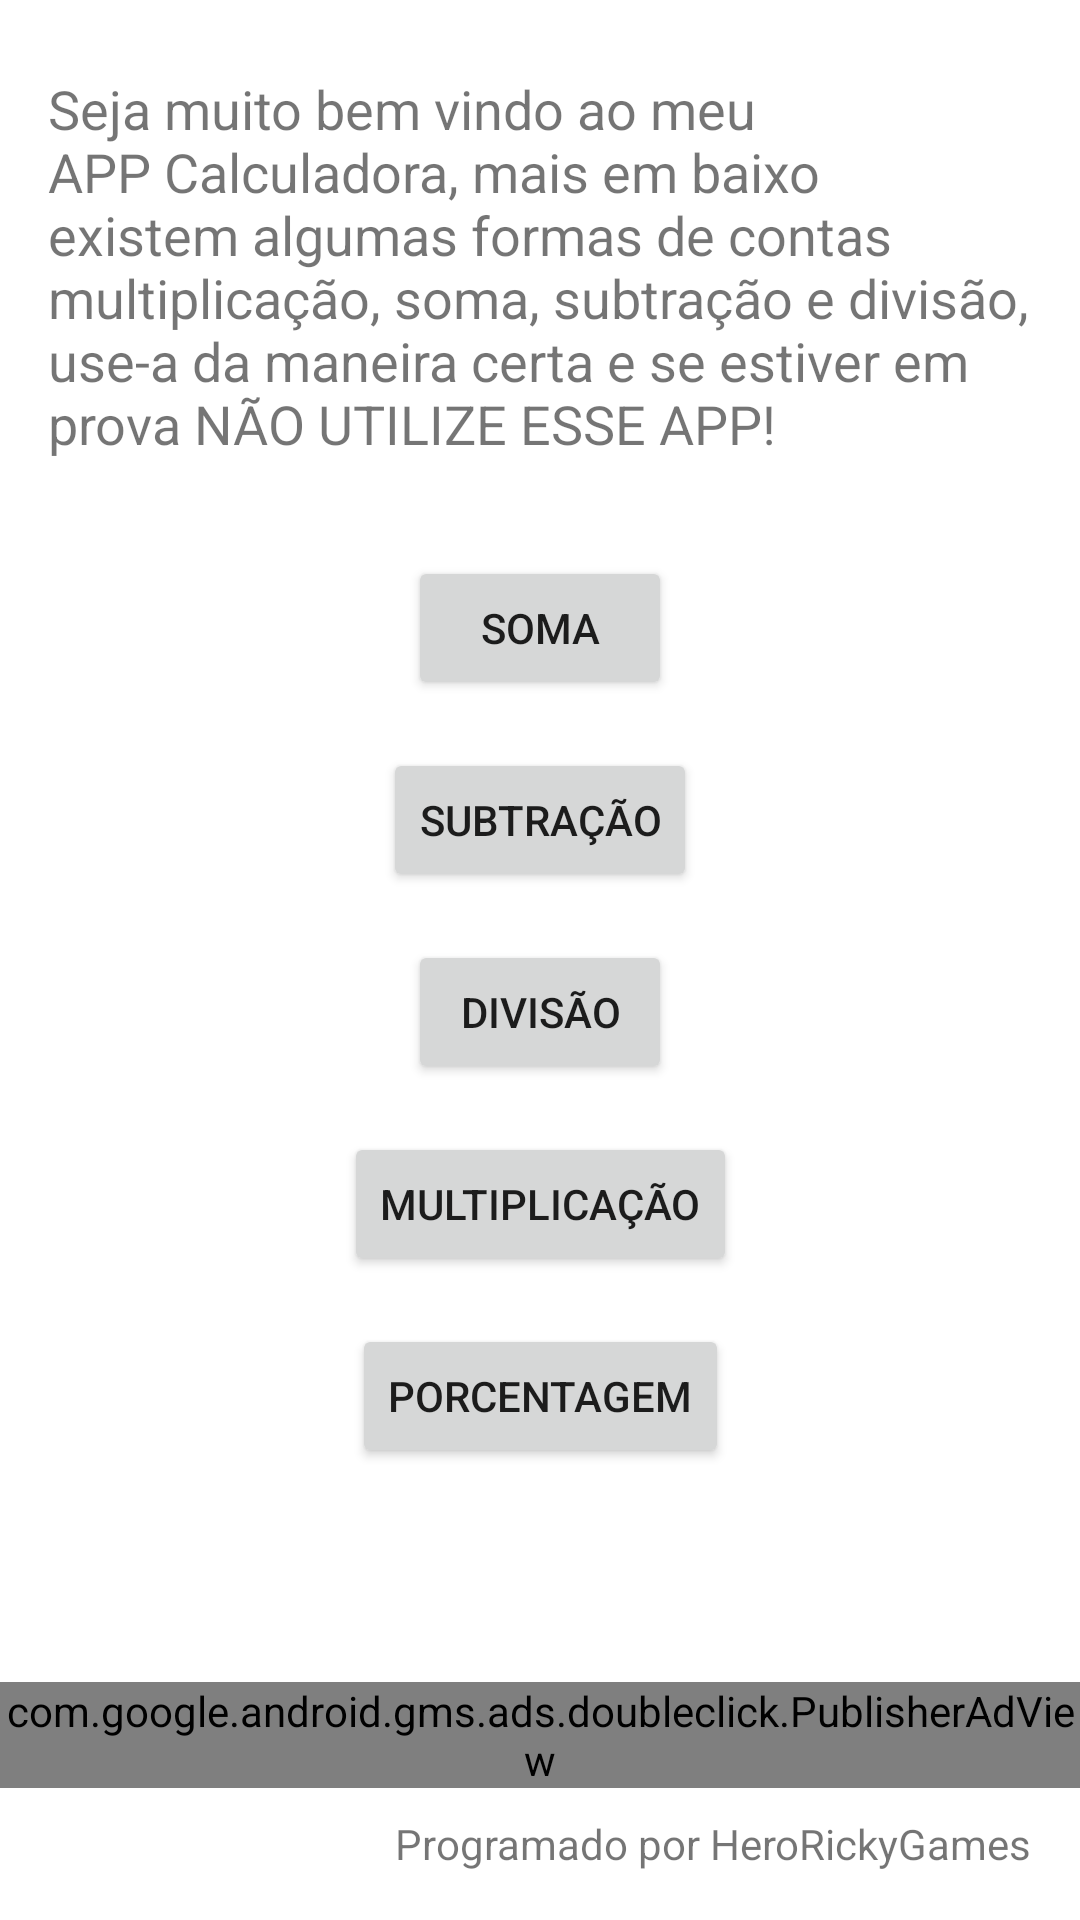

This screen was rendered from an Android layout file. Write that file and the resources it references.
<!-- AndroidManifest.xml: application theme Theme.Caulculadora -->
<!-- res/layout/activity_main.xml -->
<?xml version="1.0" encoding="utf-8"?>
<androidx.constraintlayout.widget.ConstraintLayout xmlns:android="http://schemas.android.com/apk/res/android"
    xmlns:app="http://schemas.android.com/apk/res-auto"
    xmlns:tools="http://schemas.android.com/tools"
    xmlns:ads="http://schemas.android.com/apk/res-auto"
    android:layout_width="match_parent"
    android:layout_height="match_parent"
    tools:context=".MainActivity">

    <com.google.android.gms.ads.doubleclick.PublisherAdView
        android:id="@+id/ad_view"
        android:layout_width="match_parent"
        android:layout_height="wrap_content"
        android:layout_alignParentBottom="true"
        android:layout_centerHorizontal="true"
        android:layout_marginBottom="44dp"
        ads:adSize="BANNER"
        ads:adUnitId="@string/ad_unit_id"
        app:layout_constraintBottom_toBottomOf="parent"
        app:layout_constraintEnd_toEndOf="parent"
        app:layout_constraintHorizontal_bias="0.0"
        app:layout_constraintStart_toStartOf="parent"
        tools:ignore="MissingConstraints" />

    <TextView
        android:id="@+id/textView2"
        android:layout_width="0dp"
        android:layout_height="wrap_content"
        android:layout_marginStart="16dp"
        android:layout_marginTop="24dp"
        android:layout_marginEnd="16dp"
        android:text="Seja muito bem vindo ao meu APP Calculadora, mais em baixo existem algumas formas de contas multiplicação, soma, subtração e divisão, use-a da maneira certa e se estiver em prova NÃO UTILIZE ESSE APP!"
        android:textSize="18sp"
        app:layout_constraintEnd_toEndOf="parent"
        app:layout_constraintStart_toStartOf="parent"
        app:layout_constraintTop_toTopOf="parent" />

    <Button
        android:id="@+id/button5"
        android:layout_width="wrap_content"
        android:layout_height="wrap_content"
        android:layout_marginTop="32dp"
        android:onClick="SomaActivity"
        android:text="Soma"
        app:layout_constraintEnd_toEndOf="parent"
        app:layout_constraintStart_toStartOf="parent"
        app:layout_constraintTop_toBottomOf="@+id/textView2" />

    <Button
        android:id="@+id/button6"
        android:layout_width="wrap_content"
        android:layout_height="wrap_content"
        android:layout_marginTop="16dp"
        android:onClick="SubtraçãoActivity"
        android:text="Subtração"
        app:layout_constraintEnd_toEndOf="parent"
        app:layout_constraintStart_toStartOf="parent"
        app:layout_constraintTop_toBottomOf="@+id/button5" />

    <Button
        android:id="@+id/button7"
        android:layout_width="wrap_content"
        android:layout_height="wrap_content"
        android:layout_marginTop="16dp"
        android:onClick="Divisao"
        android:text="Divisão"
        app:layout_constraintEnd_toEndOf="parent"
        app:layout_constraintStart_toStartOf="parent"
        app:layout_constraintTop_toBottomOf="@+id/button6" />

    <Button
        android:id="@+id/button8"
        android:layout_width="wrap_content"
        android:layout_height="wrap_content"
        android:layout_marginTop="16dp"
        android:onClick="Multipliação"
        android:text="Multiplicação"
        app:layout_constraintEnd_toEndOf="parent"
        app:layout_constraintStart_toStartOf="parent"
        app:layout_constraintTop_toBottomOf="@+id/button7" />

    <TextView
        android:id="@+id/textView3"
        android:layout_width="wrap_content"
        android:layout_height="wrap_content"
        android:layout_marginEnd="16dp"
        android:layout_marginBottom="16dp"
        android:text="Programado por HeroRickyGames"
        app:layout_constraintBottom_toBottomOf="parent"
        app:layout_constraintEnd_toEndOf="parent" />

    <Button
        android:id="@+id/porcent"
        android:layout_width="wrap_content"
        android:layout_height="wrap_content"
        android:layout_marginTop="16dp"
        android:onClick="Porcent"
        android:text="Porcentagem"
        app:layout_constraintEnd_toEndOf="parent"
        app:layout_constraintStart_toStartOf="parent"
        app:layout_constraintTop_toBottomOf="@+id/button8" />

</androidx.constraintlayout.widget.ConstraintLayout>
<!-- resources referenced by this layout -->
<resources>
  <string name="ad_unit_id">/6499/example/banner</string>
  <style name="Theme.Caulculadora" parent="Theme.MaterialComponents.DayNight.DarkActionBar">
          
          <item name="colorPrimary">@color/purple_500</item>
          <item name="colorPrimaryVariant">@color/purple_700</item>
          <item name="colorOnPrimary">@color/white</item>
          
          <item name="colorSecondary">@color/purple_500</item>
          <item name="colorSecondaryVariant">@color/purple_700</item>
          <item name="colorOnSecondary">@color/black</item>
          
          <item name="android:statusBarColor" tools:targetApi="l">?attr/colorPrimaryVariant</item>
          
      </style>
  <color name="purple_500">#141414</color>
  <color name="purple_700">#121212</color>
  <color name="white">#FFFFFFFF</color>
  <color name="black">#FF000000</color>
</resources>
